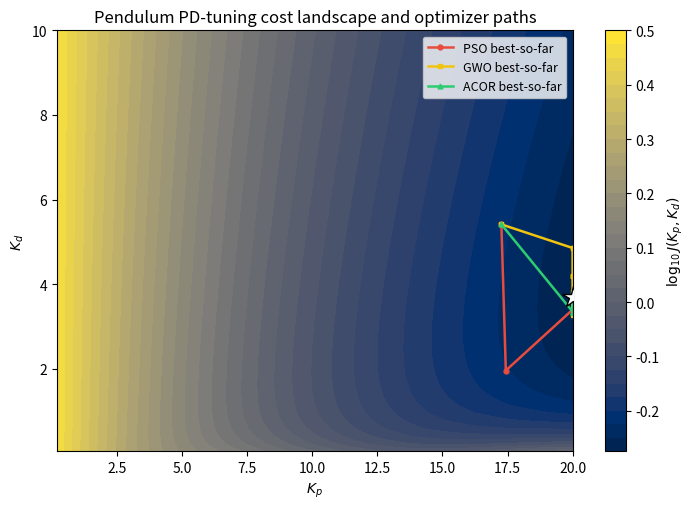
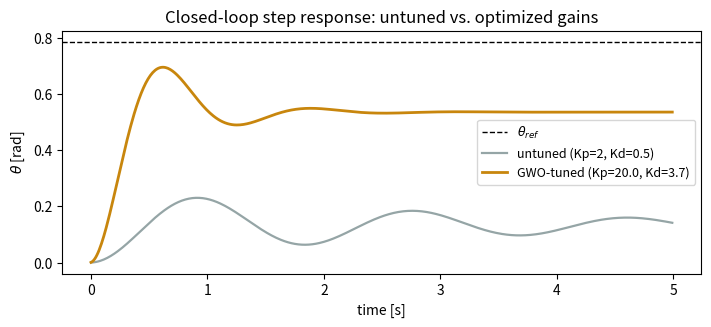

These figures' Python source, in order:
import numpy as np
import matplotlib
matplotlib.use("Agg")
import matplotlib.pyplot as plt

# ---------------- Pendulum + cost ----------------
m, l, b, g = 1.0, 1.0, 0.2, 9.81
T, dt = 5.0, 0.01
N = int(T/dt)
th_ref = np.pi/4          # step reference from hanging position
lam = 0.001               # torque penalty weight

def cost(Kp, Kd):
    th, om = 0.0, 0.0
    J = 0.0
    for _ in range(N):
        # RK4 on [th, om]
        def f(th, om):
            e, ed = th_ref - th, -om
            tau = Kp*e + Kd*ed
            return om, (tau - b*om - m*g*l*np.sin(th))/(m*l*l), tau
        k1t, k1o, tau = f(th, om)
        k2t, k2o, _ = f(th+0.5*dt*k1t, om+0.5*dt*k1o)
        k3t, k3o, _ = f(th+0.5*dt*k2t, om+0.5*dt*k2o)
        k4t, k4o, _ = f(th+dt*k3t, om+dt*k3o)
        th += dt*(k1t+2*k2t+2*k3t+k4t)/6
        om += dt*(k1o+2*k2o+2*k3o+k4o)/6
        e = th_ref - th
        J += (e*e + lam*tau*tau)*dt
        if not np.isfinite(th) or abs(th) > 50:
            return 1e6
    return J

BOUNDS = np.array([[0.0, 20.0], [0.0, 10.0]])  # Kp, Kd
D = 2

def clip(x): return np.clip(x, BOUNDS[:,0], BOUNDS[:,1])
def evalpop(X): return np.array([cost(*x) for x in X])

# ---------------- PSO ----------------
def pso(seed, n=10, iters=40, w=0.7, c1=1.5, c2=1.5, trace=False):
    rng = np.random.default_rng(seed)
    X = rng.uniform(BOUNDS[:,0], BOUNDS[:,1], (n, D))
    V = np.zeros((n, D)); vmax = 0.2*(BOUNDS[:,1]-BOUNDS[:,0])
    F = evalpop(X); P, Pf = X.copy(), F.copy()
    gi = np.argmin(F); G, Gf = X[gi].copy(), F[gi]
    path = [G.copy()]; tr = []
    for t in range(iters):
        r1, r2 = rng.random((n,D)), rng.random((n,D))
        V = w*V + c1*r1*(P-X) + c2*r2*(G-X)
        V = np.clip(V, -vmax, vmax)
        X = clip(X + V)
        F = evalpop(X)
        if trace and t < 2:
            tr.append((t+1, X.copy(), V.copy(), F.copy(), G.copy(), Gf))
        imp = F < Pf; P[imp], Pf[imp] = X[imp], F[imp]
        gi = np.argmin(Pf)
        if Pf[gi] < Gf: G, Gf = P[gi].copy(), Pf[gi]
        path.append(G.copy())
    return G, Gf, np.array(path), tr

# ---------------- GWO ----------------
def gwo(seed, n=10, iters=40):
    rng = np.random.default_rng(seed)
    X = rng.uniform(BOUNDS[:,0], BOUNDS[:,1], (n, D))
    F = evalpop(X)
    order = np.argsort(F)
    A_, B_, De = X[order[0]].copy(), X[order[1]].copy(), X[order[2]].copy()
    fA = F[order[0]]
    path = [A_.copy()]
    for t in range(iters):
        a = 2 - 2*t/iters
        Xn = np.empty_like(X)
        for i in range(n):
            xs = []
            for L in (A_, B_, De):
                r1, r2 = rng.random(D), rng.random(D)
                Acoef, C = 2*a*r1 - a, 2*r2
                Dv = np.abs(C*L - X[i])
                xs.append(L - Acoef*Dv)
            Xn[i] = clip(np.mean(xs, axis=0))
        X = Xn; F = evalpop(X)
        order = np.argsort(F)
        if F[order[0]] < fA: A_, fA = X[order[0]].copy(), F[order[0]]
        # rebuild beta/delta from current population
        B_, De = X[order[1]].copy(), X[order[2]].copy()
        path.append(A_.copy())
    return A_, fA, np.array(path)

# ---------------- ACOR ----------------
def acor(seed, n=10, iters=40, k=10, q=0.5, xi=0.85):
    rng = np.random.default_rng(seed)
    A = rng.uniform(BOUNDS[:,0], BOUNDS[:,1], (k, D))
    Fa = evalpop(A)
    order = np.argsort(Fa); A, Fa = A[order], Fa[order]
    wgt = (1/(q*k*np.sqrt(2*np.pi)))*np.exp(-((np.arange(k))**2)/(2*(q*k)**2))
    prob = wgt/wgt.sum()
    path = [A[0].copy()]
    for t in range(iters):
        Xn = np.empty((n, D))
        for i in range(n):
            l_ = rng.choice(k, p=prob)
            for d in range(D):
                sig = xi*np.sum(np.abs(A[:,d]-A[l_,d]))/(k-1)
                Xn[i,d] = A[l_,d] + sig*rng.standard_normal()
        Xn = clip(Xn); Fn = evalpop(Xn)
        A = np.vstack([A, Xn]); Fa = np.concatenate([Fa, Fn])
        order = np.argsort(Fa)[:k]; A, Fa = A[order], Fa[order]
        path.append(A[0].copy())
    return A[0], Fa[0], np.array(path)

# ---------------- Run ----------------
gP, fP, pathP, trace = pso(0, trace=True)
gG, fG, pathG = gwo(0)
gA, fA2, pathA = acor(0)
print(f"PSO : Kp={gP[0]:.3f} Kd={gP[1]:.3f} J={fP:.5f}")
print(f"GWO : Kp={gG[0]:.3f} Kd={gG[1]:.3f} J={fG:.5f}")
print(f"ACOR: Kp={gA[0]:.3f} Kd={gA[1]:.3f} J={fA2:.5f}")

# worked PSO trace (first 3 particles, iterations 1-2)
print("\n--- PSO worked trace (3 particles) ---")
for (t, X, V, F, G, Gf) in trace:
    print(f"iter {t}: gbest=({G[0]:.2f},{G[1]:.2f}) Jg={Gf:.4f}")
    for i in range(3):
        print(f"  p{i+1}: x=({X[i,0]:6.3f},{X[i,1]:6.3f}) v=({V[i,0]:+.3f},{V[i,1]:+.3f}) J={F[i]:.4f}")

# initial state of those particles for the notes
rng = np.random.default_rng(0)
X0 = rng.uniform(BOUNDS[:,0], BOUNDS[:,1], (10, D))
F0 = evalpop(X0)
print("\ninit:", [(f"({X0[i,0]:.3f},{X0[i,1]:.3f}) J={F0[i]:.4f}") for i in range(3)])
print("init gbest:", X0[np.argmin(F0)], F0.min())

# ---------------- Landscape figure ----------------
kp = np.linspace(0.2, 20, 60); kd = np.linspace(0.05, 10, 55)
Z = np.array([[cost(a, c) for a in kp] for c in kd])
fig, ax = plt.subplots(figsize=(7.2, 5.2), dpi=200)
cs = ax.contourf(kp, kd, np.log10(Z), levels=30, cmap="cividis")
fig.colorbar(cs, label=r"$\log_{10} J(K_p, K_d)$")
for path, cl, name, mk in [(pathP,"#E74C3C","PSO","o"),(pathG,"#F1C40F","GWO","s"),(pathA,"#2ECC71","ACOR","^")]:
    ax.plot(path[:,0], path[:,1], color=cl, lw=1.8, marker=mk, ms=3.5, label=f"{name} best-so-far")
ax.plot(*pathG[-1], marker="*", ms=16, color="white", mec="black", zorder=5)
ax.set_xlabel(r"$K_p$"); ax.set_ylabel(r"$K_d$")
ax.set_title("Pendulum PD-tuning cost landscape and optimizer paths")
ax.legend(loc="upper right", fontsize=9)
fig.tight_layout(); fig.savefig("pendulum_landscape.png", bbox_inches="tight")
print("\nfigure saved")

# response of best solution vs untuned, for a second figure
def simulate(Kp, Kd):
    th, om = 0.0, 0.0; TH=[]
    for _ in range(N):
        def f(th, om):
            e, ed = th_ref - th, -om
            tau = Kp*e + Kd*ed
            return om, (tau - b*om - m*g*l*np.sin(th))/(m*l*l)
        k1t,k1o=f(th,om); k2t,k2o=f(th+0.5*dt*k1t,om+0.5*dt*k1o)
        k3t,k3o=f(th+0.5*dt*k2t,om+0.5*dt*k2o); k4t,k4o=f(th+dt*k3t,om+dt*k3o)
        th += dt*(k1t+2*k2t+2*k3t+k4t)/6; om += dt*(k1o+2*k2o+2*k3o+k4o)/6
        TH.append(th)
    return np.array(TH)
t = np.arange(N)*dt
fig2, ax2 = plt.subplots(figsize=(7.2,3.4), dpi=200)
ax2.axhline(th_ref, color="k", ls="--", lw=1, label=r"$\theta_{ref}$")
ax2.plot(t, simulate(2,0.5), color="#95A5A6", lw=1.6, label="untuned (Kp=2, Kd=0.5)")
ax2.plot(t, simulate(*gG), color="#C8860D", lw=2.0, label=f"GWO-tuned (Kp={gG[0]:.1f}, Kd={gG[1]:.1f})")
ax2.set_xlabel("time [s]"); ax2.set_ylabel(r"$\theta$ [rad]")
ax2.set_title("Closed-loop step response: untuned vs. optimized gains")
ax2.legend(fontsize=9); fig2.tight_layout()
fig2.savefig("pendulum_response.png", bbox_inches="tight")
print("response figure saved")
